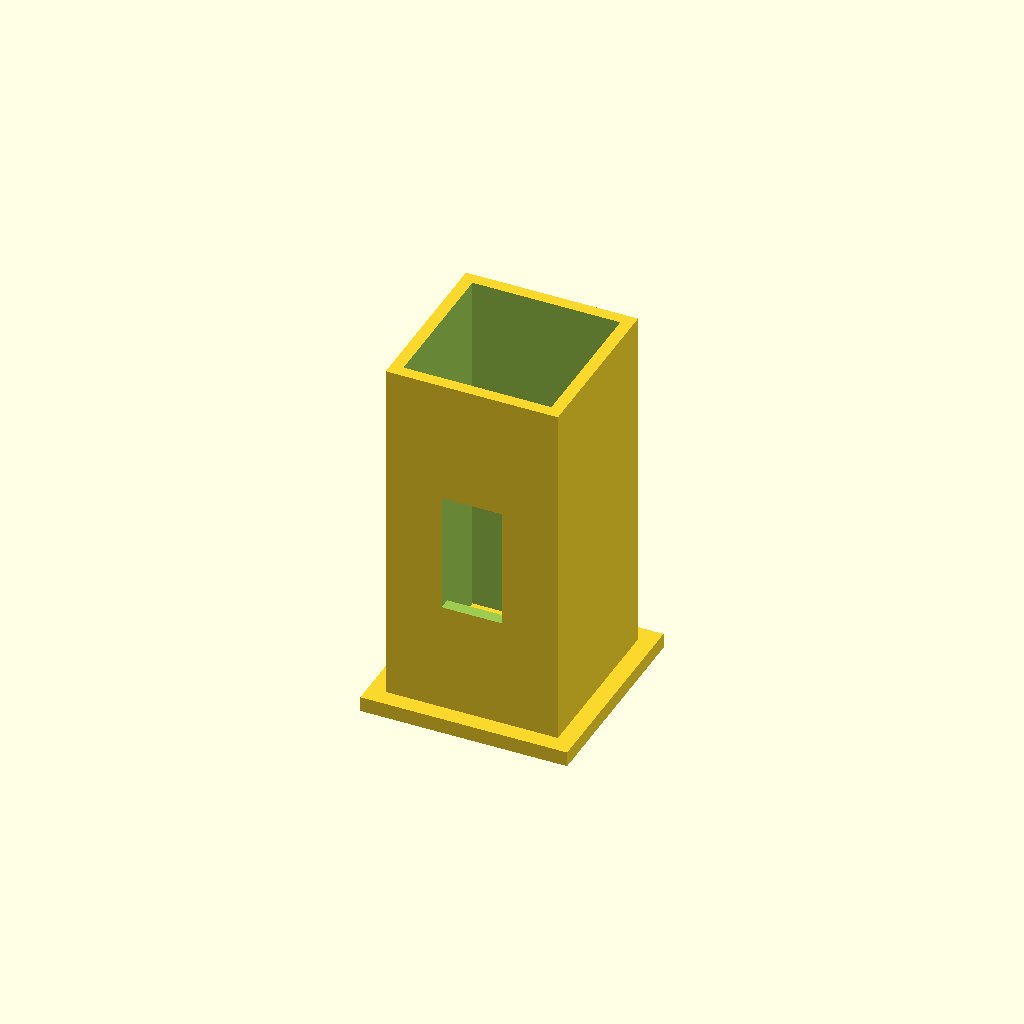
Cell 1: rendered with the file's own defaults.
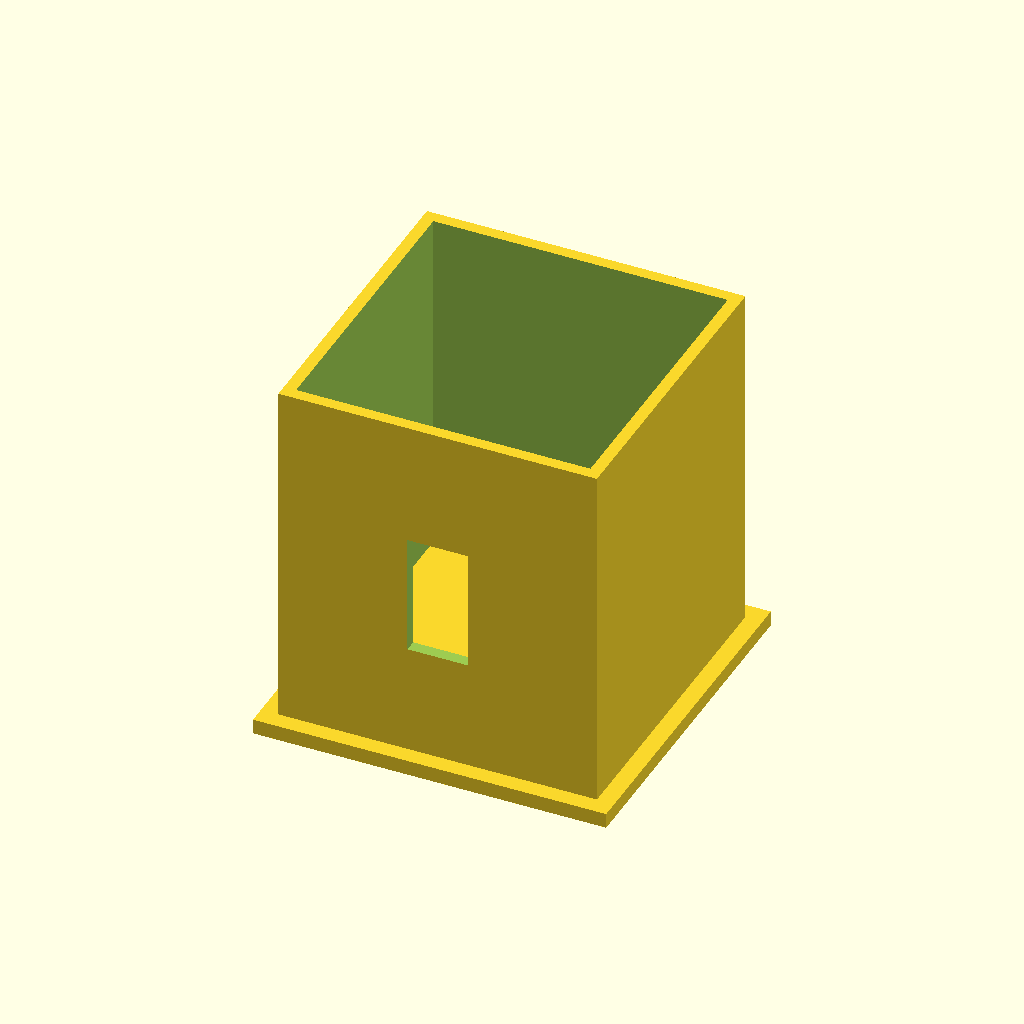
Cell 2: the same model with BOTTLE_WIDTH = 97.
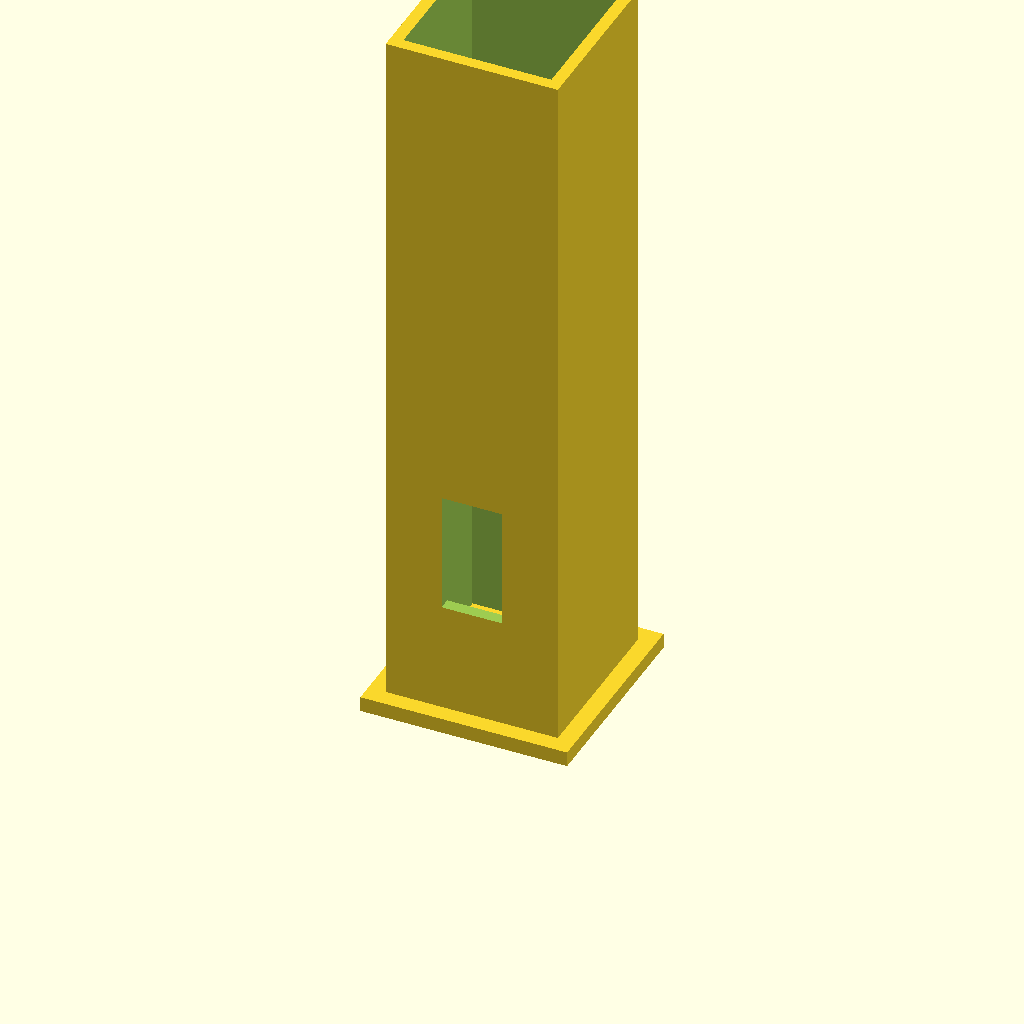
Cell 3 — BOTTLE_HEIGHT set to 240, the other parameters unchanged.
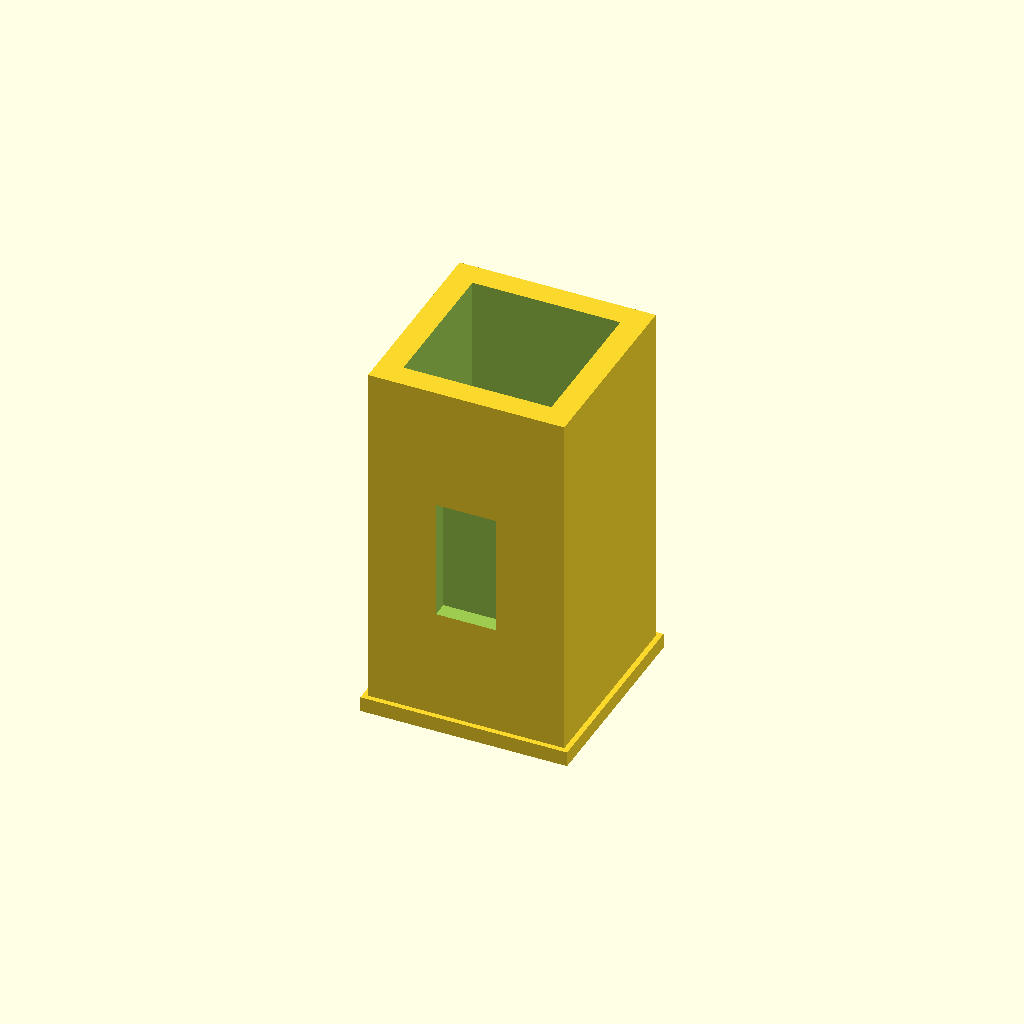
Cell 4: the same model with WALL_THICKNESS = 8.
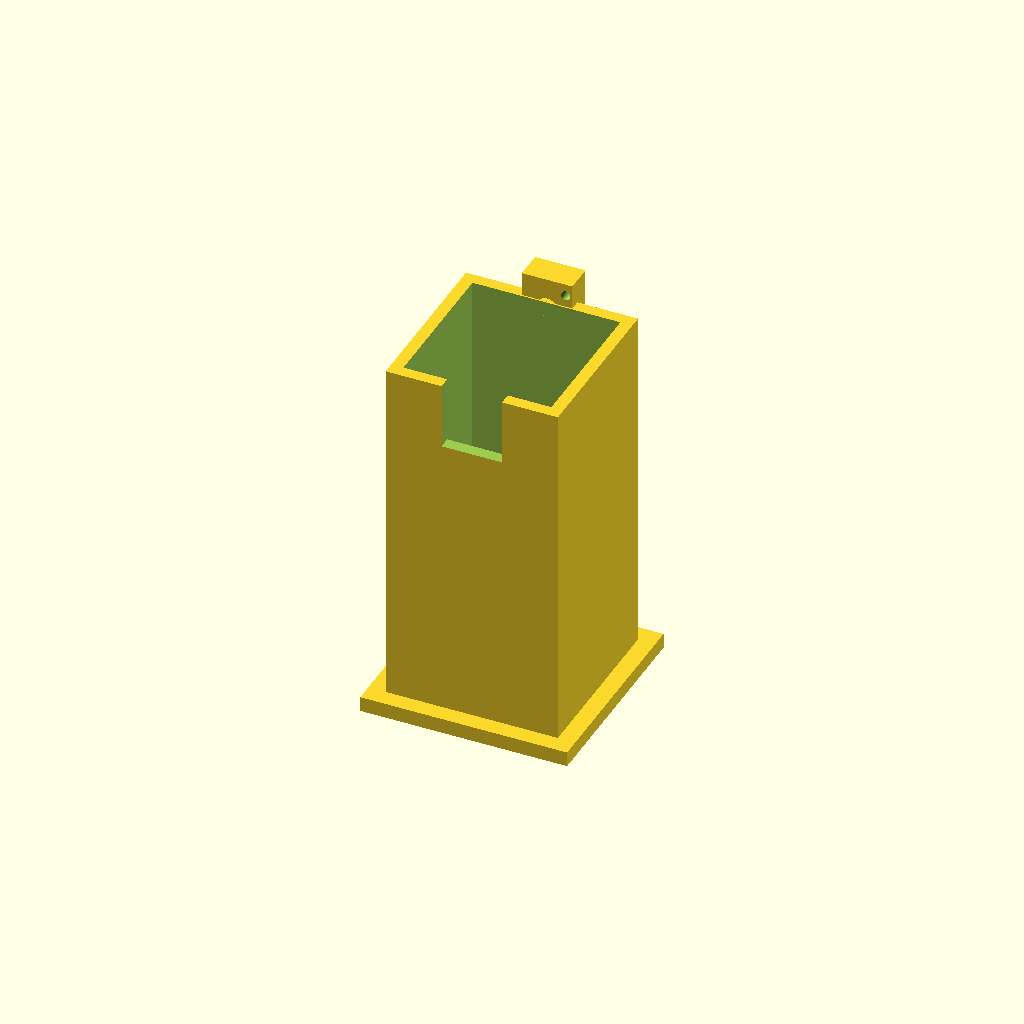
Cell 5 — PROBE_HEIGHT set to 118, the other parameters unchanged.
All cells are drawn from one camera (rotation 55°, 0°, 25°, orthographic, colour scheme Cornfield), so only the parameter changes between them.
Source of the model, hardware/vna_fixture_jig.scad:
/*
    VNA RFID Fixture Jig - Monolithic Design
    Role: Technical Co-Founder / Senior RF Engineer
    Project: Milk Urea AI Detection
    
    This Jig ensures a strict 3.0mm air gap between the SMA probe 
    and the PET bottle wall, with the probe centered at 59mm height.
*/

// --- PARAMETRIC CONSTANTS ---
BOTTLE_WIDTH = 48.5;    // [mm] Measured width of 200ml square PET bottle
BOTTLE_HEIGHT = 120;     // [mm] Total height of bottle slot
WALL_THICKNESS = 4.0;    // [mm] Rigidity of the 3D printed fixture
AIR_GAP = 3.0;           // [mm] MANDATORY clearance for near-field interaction
PROBE_HEIGHT = 59.0;     // [mm] Center of SMA probe from bottle base
SMA_HOLE_DIA = 6.4;      // [mm] Standard SMA connector thread diameter
SMA_FLANGE_W = 12.7;     // [mm] Standard 4-hole SMA flange width
TOLERANCE = 0.5;         // [mm] Fitting tolerance for bottle insertion

// --- MAIN ASSEMBLY ---
union() {
    base_plate();
    bottle_well();
    probe_mount_tower();
}

// --- MODULES ---

module base_plate() {
    // Solid foundation to prevent tipping during VNA sweep
    translate([0, 0, 0])
    cube([BOTTLE_WIDTH + 20, BOTTLE_WIDTH + 20, 5], center=true);
}

module bottle_well() {
    // The "monolithic" holder for the square PET bottle
    difference() {
        // External shell
        translate([0, 0, BOTTLE_HEIGHT/2])
        cube([BOTTLE_WIDTH + 2*WALL_THICKNESS + TOLERANCE, 
              BOTTLE_WIDTH + 2*WALL_THICKNESS + TOLERANCE, 
              BOTTLE_HEIGHT], center=true);
        
        // Internal hollow for bottle
        translate([0, 0, BOTTLE_HEIGHT/2 + 2]) // 2mm offset for floor
        cube([BOTTLE_WIDTH + TOLERANCE, 
              BOTTLE_WIDTH + TOLERANCE, 
              BOTTLE_HEIGHT + 1], center=true);
              
        // Front Viewing Window (Calibration check for 10mm tag)
        translate([0, -(BOTTLE_WIDTH/2 + WALL_THICKNESS), PROBE_HEIGHT])
        cube([20, 10, 40], center=true);
    }
}

module probe_mount_tower() {
    // The critical RF geometry block
    translate([0, (BOTTLE_WIDTH/2 + WALL_THICKNESS/2 + TOLERANCE/2), PROBE_HEIGHT]) {
        difference() {
            // Mounting block extending outwards
            translate([0, SMA_FLANGE_W/4, 0])
            cube([SMA_FLANGE_W + 4, SMA_FLANGE_W/2 + AIR_GAP, 20], center=true);
            
            // 1. Air Gap Cutout (Ensures SMA flange is precisely 3mm from PET wall)
            translate([0, -(SMA_FLANGE_W/4 + 1), 0])
            cube([BOTTLE_WIDTH, AIR_GAP, 50], center=true);
            
            // 2. SMA Connector Hole
            rotate([90, 0, 0])
            cylinder(h=50, d=SMA_HOLE_DIA, $fn=50, center=true);
            
            // 3. Optional: SMA Flange Bolt Holes (Assuming 2-hole diagonal)
            translate([6, 0, 6]) rotate([90, 0, 0]) cylinder(h=50, d=3.2, $fn=20, center=true);
            translate([-6, 0, -6]) rotate([90, 0, 0]) cylinder(h=50, d=3.2, $fn=20, center=true);
        }
    }
}

// --- USAGE NOTES ---
// 1. Print in PETG or PLA with 30%+ infill for dimensional stability.
// 2. Ensure Probe Height (59mm) and Air Gap (3.0mm) are verified after print.
// 3. Bottle should slide in with minimal friction (Drop and Swap).
Parameter table extracted from the source (name, type, default, range or options):
BOTTLE_WIDTH: number, default 48.5
BOTTLE_HEIGHT: number, default 120
WALL_THICKNESS: number, default 4
AIR_GAP: number, default 3
PROBE_HEIGHT: number, default 59
SMA_HOLE_DIA: number, default 6.4
SMA_FLANGE_W: number, default 12.7
TOLERANCE: number, default 0.5
